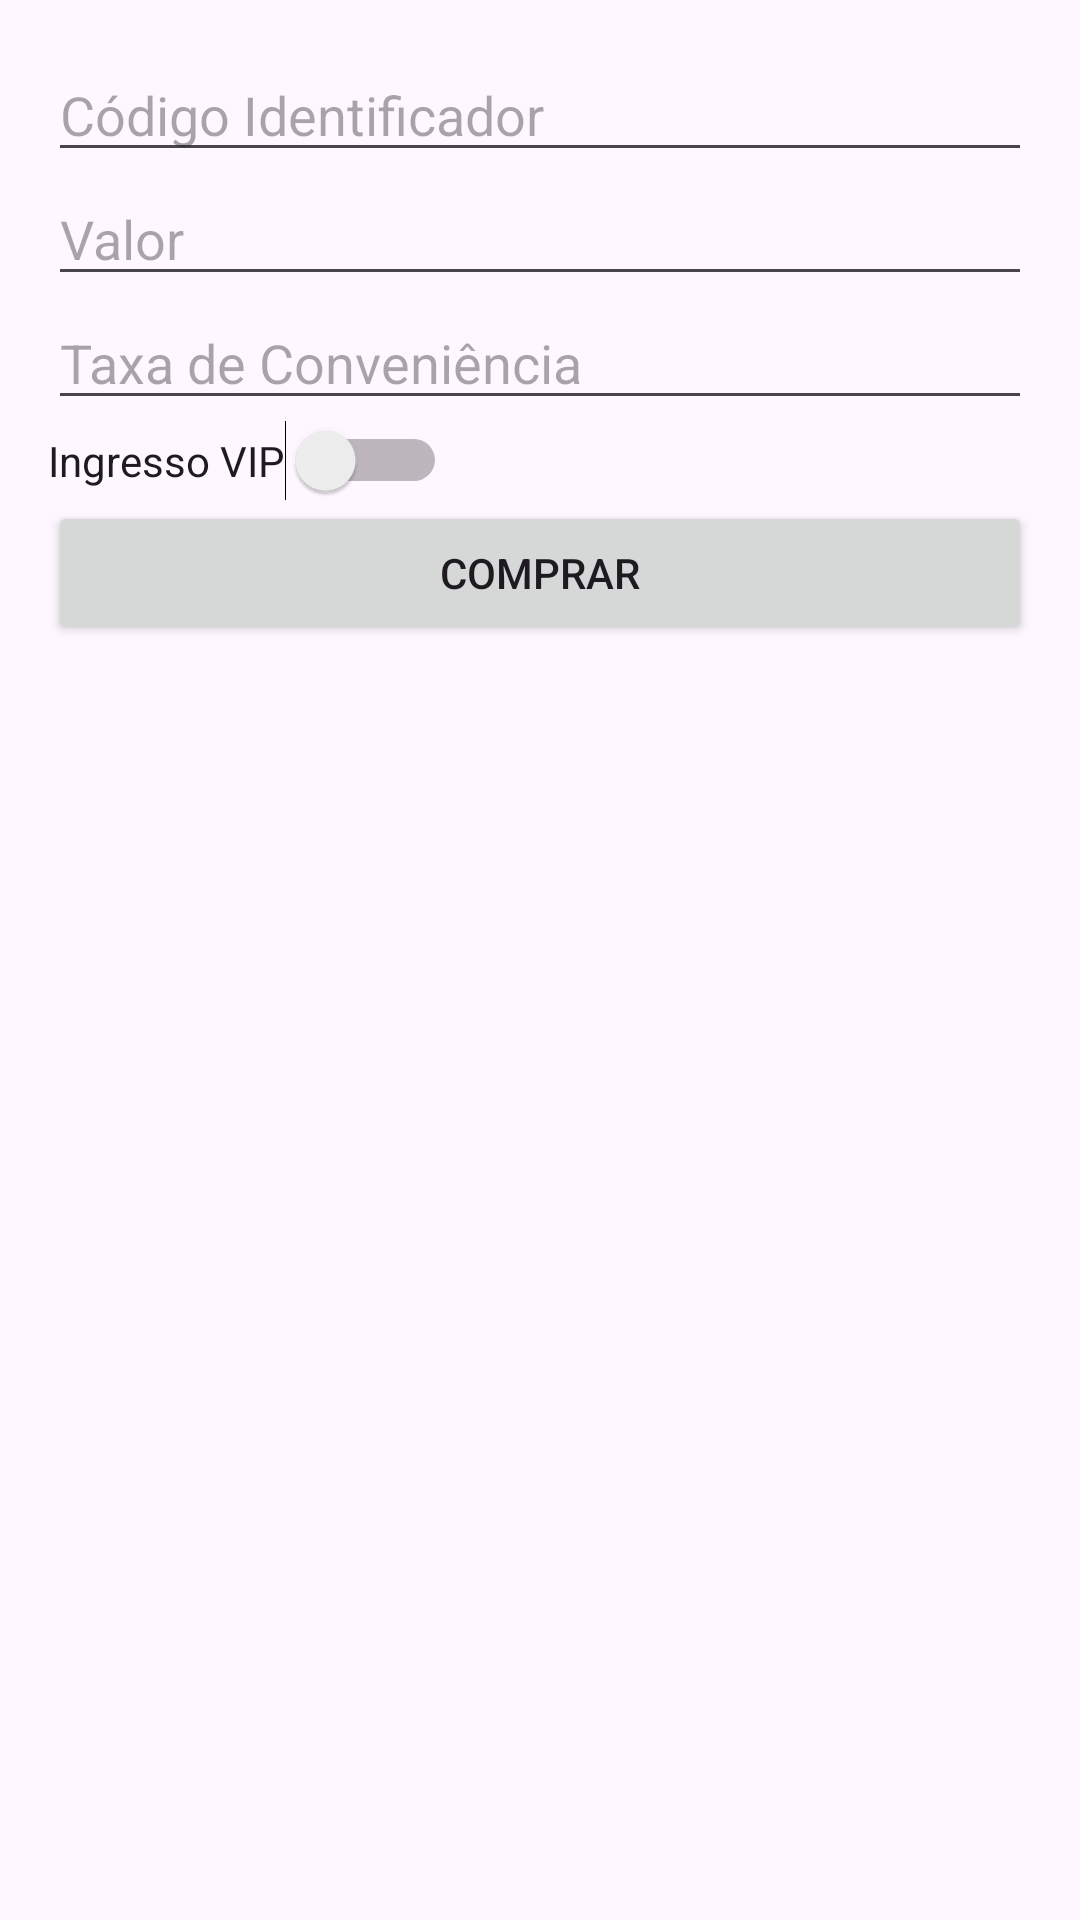

Layout XML and referenced resources for this Android screen:
<!-- AndroidManifest.xml: application theme Theme.ProjectIngresso -->
<!-- res/layout/activity_main.xml -->
<?xml version="1.0" encoding="utf-8"?>
<LinearLayout xmlns:android="http://schemas.android.com/apk/res/android"
    android:layout_width="match_parent"
    android:orientation="vertical"
    android:layout_height="match_parent"
    android:padding="16dp">

    <EditText
        android:id="@+id/txtID"
        android:layout_width="match_parent"
        android:layout_height="wrap_content"
        android:hint="Código Identificador" />

    <EditText
        android:id="@+id/txtValor"
        android:layout_width="match_parent"
        android:layout_height="wrap_content"
        android:hint="Valor"
        android:inputType="numberDecimal"/>

    <EditText
        android:id="@+id/txtTaxaConveniencia"
        android:layout_width="match_parent"
        android:layout_height="wrap_content"
        android:hint="Taxa de Conveniência"
        android:inputType="numberDecimal" />

    <Switch
        android:id="@+id/swtVip"
        android:layout_width="wrap_content"
        android:layout_height="wrap_content"
        android:text="Ingresso VIP" />

    <EditText
        android:id="@+id/txtuncaoDesempenhada"
        android:layout_width="match_parent"
        android:layout_height="wrap_content"
        android:hint="Função Desempenhada"
        android:visibility="gone" />

    <Button
        android:id="@+id/btnComprar"
        android:layout_width="match_parent"
        android:layout_height="wrap_content"
        android:text="Comprar" />

</LinearLayout>
<!-- resources referenced by this layout -->
<resources>
  <style name="Theme.ProjectIngresso" parent="Base.Theme.ProjectIngresso" />
  <style name="Base.Theme.ProjectIngresso" parent="Theme.Material3.DayNight.NoActionBar">
          
          
      </style>
</resources>
